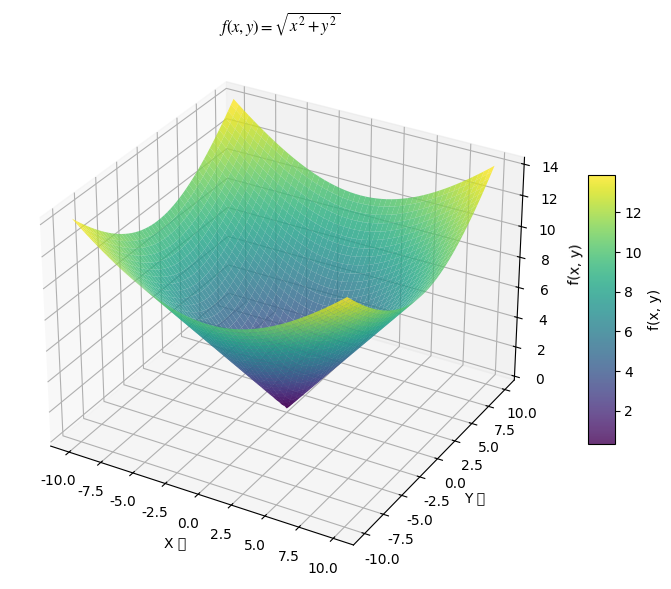

Generate this figure with matplotlib:
# type: ignore
# flake8: noqa
#
#
#
#
#
#
#
#
#
#
#
#
#
#
#
#
#
#
#
#
#
#
#
#
#
#
#
#
#
#
#
#
#
#
#
#
#
#| echo: false
import numpy as np
import matplotlib.pyplot as plt
from mpl_toolkits.mplot3d import Axes3D

plt.rcParams['font.family'] = 'Times New Roman, SimSun'
plt.rcParams['mathtext.fontset'] = 'stix'
plt.rcParams['axes.unicode_minus'] = False
# 定义函数 f(x, y) = sqrt(x^2 + y^2)
def f(x, y):
    return np.sqrt(x**2 + y**2)
# 生成数据
x = np.linspace(-10, 10, 400)
y = np.linspace(-10, 10, 400)
X, Y = np.meshgrid(x, y)
Z = f(X, Y)
# 创建三维图形
fig = plt.figure(figsize=(10, 7))
ax = fig.add_subplot(111, projection='3d')
# 绘制曲面
surf = ax.plot_surface(X, Y, Z, cmap='viridis', edgecolor='none', alpha=0.8)
# 添加颜色条
fig.colorbar(surf, shrink=0.5, aspect=10, label='f(x, y)')
# 设置标签
ax.set_xlabel('X 轴')
ax.set_ylabel('Y 轴')
ax.set_zlabel('f(x, y)')
# 设置标题
ax.set_title(r'$f(x, y) = \sqrt{x^2 + y^2}$')
plt.show()
#
#
#
#
#
#
